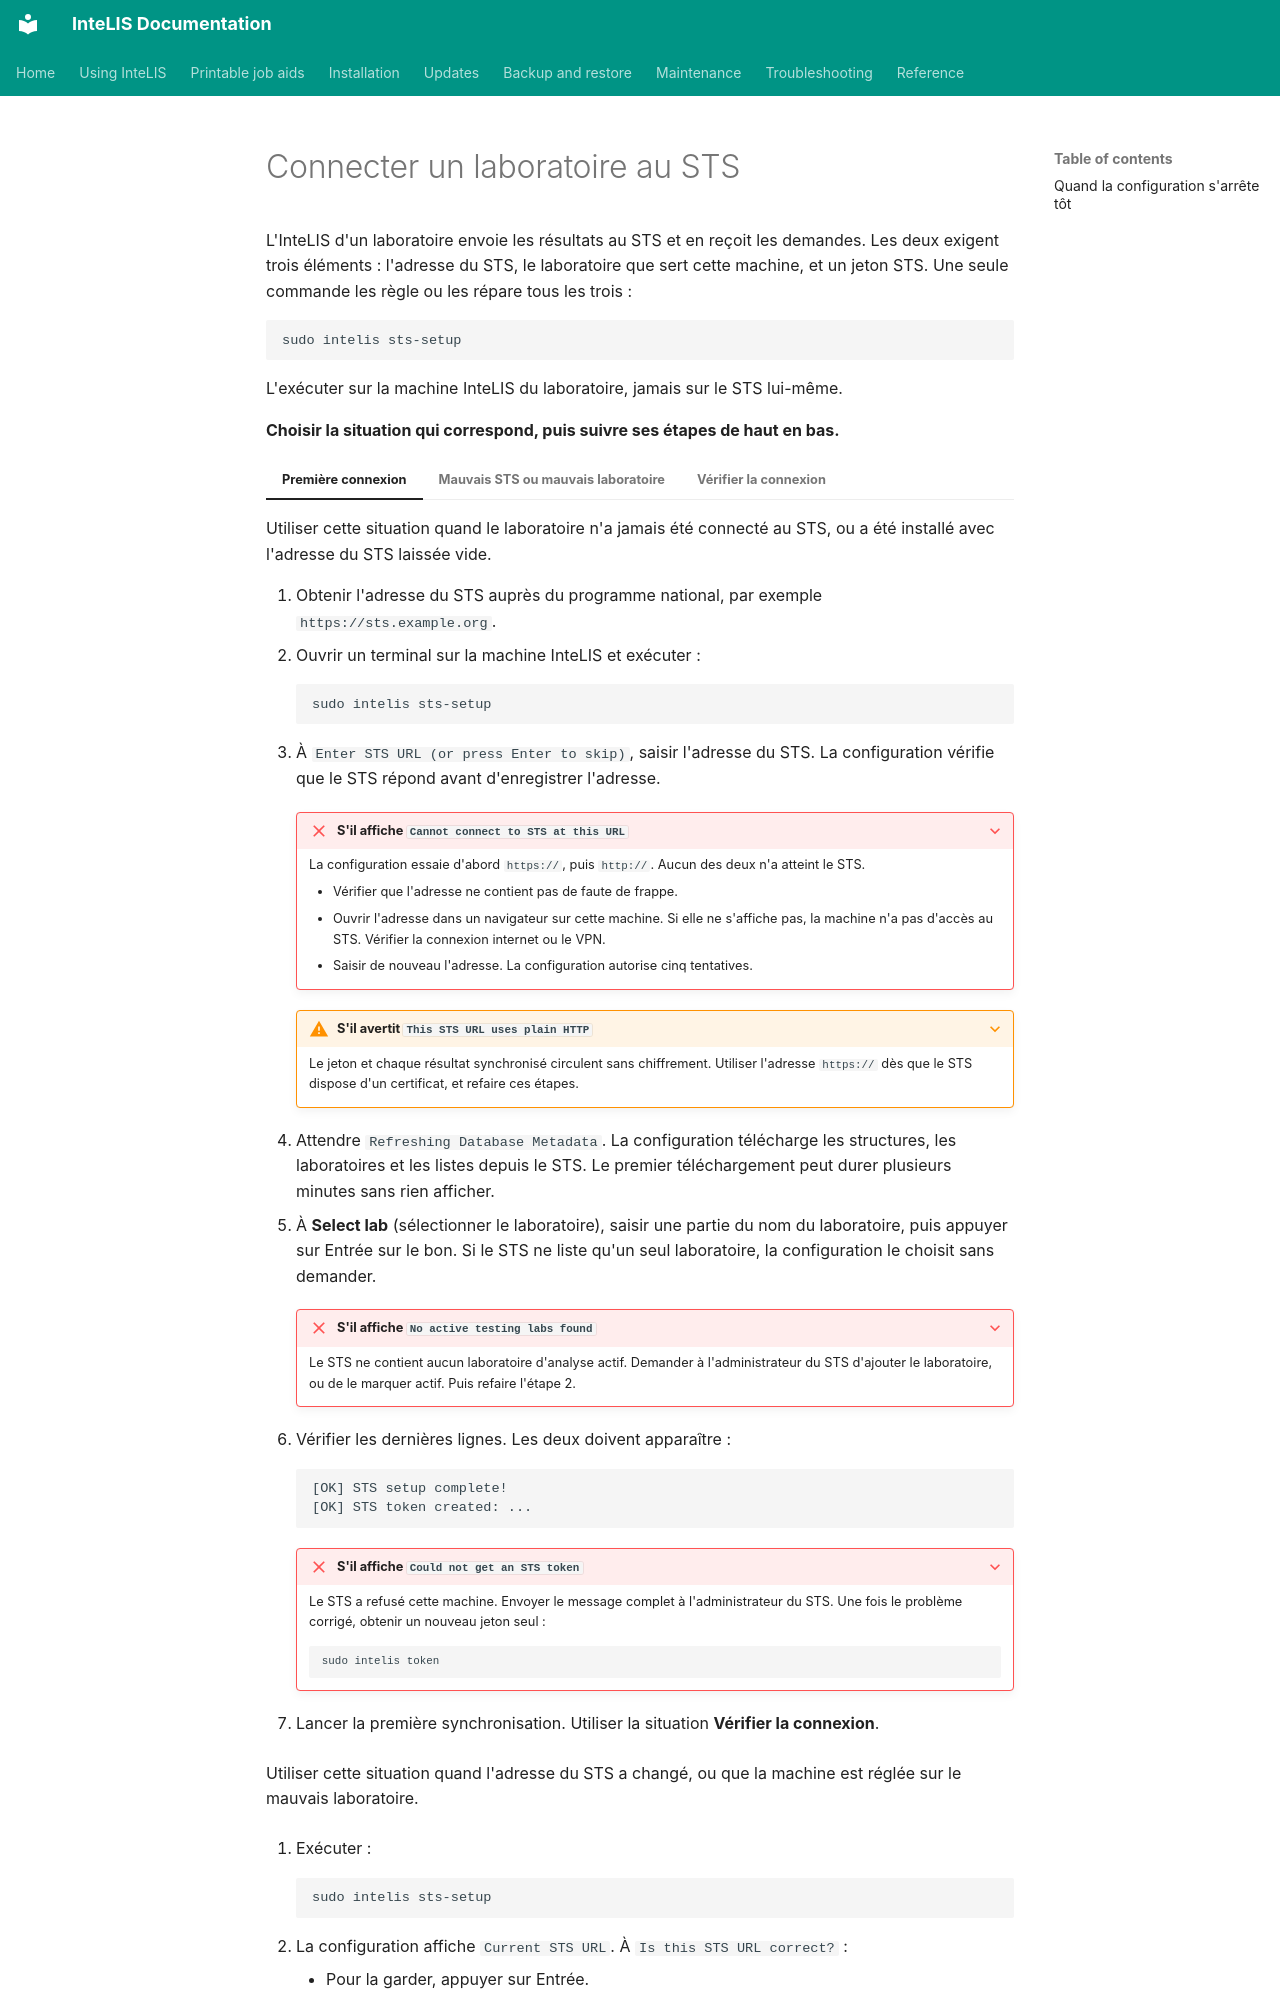

repository: deforay/intelis · page: guides/connect-lab-to-sts.fr/index.html · generator: mkdocs

---
description: Connecter l'InteLIS d'un laboratoire au STS, ou réparer la connexion, avec sudo intelis sts-setup.
audience: [system-admin]
module: [all]
type: how-to
platform: ubuntu
reviewed: 2026-11-20
reviewed_against: 5.8.10
---
